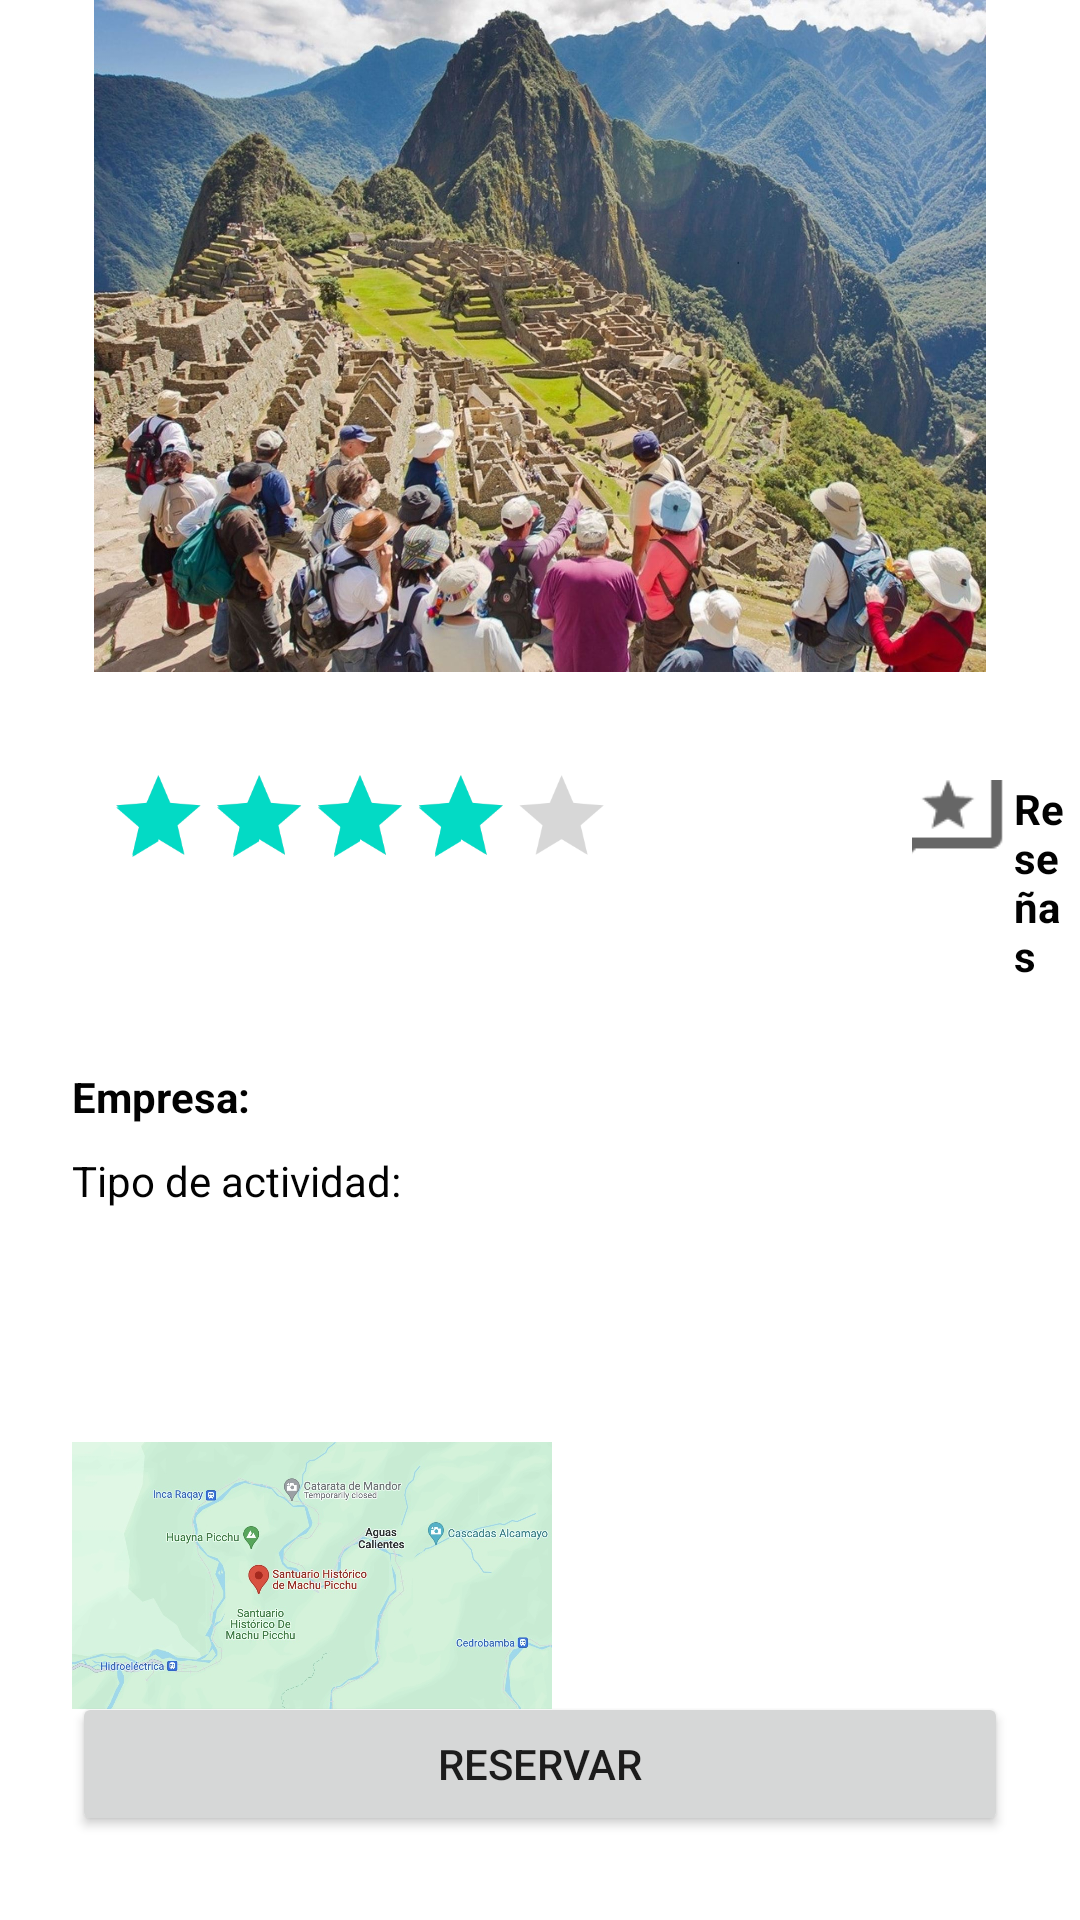

Write the Android layout XML for this screen, with the resource values it uses.
<!-- AndroidManifest.xml: application theme Theme.TurismoGoDPA -->
<!-- res/layout/fragment_detalle_actividad.xml -->
<?xml version="1.0" encoding="utf-8"?>
<androidx.constraintlayout.widget.ConstraintLayout xmlns:android="http://schemas.android.com/apk/res/android"
    xmlns:app="http://schemas.android.com/apk/res-auto"
    xmlns:tools="http://schemas.android.com/tools"
    android:layout_width="match_parent"
    android:layout_height="match_parent"
   android:id="@+id/ConsDetalleActividad">

    <ImageView
        android:id="@+id/ivImgActividad"
        android:layout_width="0dp"
        android:layout_height="224dp"
        app:layout_constraintEnd_toEndOf="parent"
        app:layout_constraintStart_toStartOf="parent"
        app:layout_constraintTop_toTopOf="parent"
        app:srcCompat="@drawable/img_actividad02" />

    <RatingBar
        android:id="@+id/ratingBar"
        android:layout_width="wrap_content"
        android:layout_height="wrap_content"
        android:layout_marginTop="23dp"
        android:layout_marginEnd="64dp"
        android:numStars="5"
        android:rating="4"
        android:scaleX="0.7"
        android:scaleY="0.7"
        android:stepSize="1.0"
        app:layout_constraintEnd_toStartOf="@+id/container1"
        app:layout_constraintStart_toStartOf="parent"
        app:layout_constraintTop_toBottomOf="@+id/ivImgActividad" />


    <LinearLayout
        android:id="@+id/container1"
        android:layout_width="0dp"
        android:layout_height="wrap_content"
        android:layout_marginTop="36dp"
        android:layout_marginEnd="5dp"
        android:orientation="horizontal"
        app:layout_constraintEnd_toEndOf="parent"
        app:layout_constraintStart_toEndOf="@+id/ratingBar"
        app:layout_constraintTop_toBottomOf="@+id/ivImgActividad">

        <ImageButton
            android:id="@+id/btnReview"
            android:layout_width="wrap_content"
            android:layout_height="wrap_content"
            android:layout_marginRight="10dp"
            android:background="@android:color/transparent"
            android:contextClickable="true"
            android:scaleX="1.8"
            android:scaleY="1.8"
            app:srcCompat="@drawable/ic_reviews" />

        <TextView
            android:layout_width="wrap_content"
            android:layout_height="wrap_content"
            android:layout_gravity="center"
            android:text="Reseñas"
            android:textColor="#020202"
            android:textStyle="bold" />
    </LinearLayout>

    <TextView
        android:id="@+id/tvNameActividadF"
        android:layout_width="wrap_content"
        android:layout_height="wrap_content"
        android:layout_marginStart="24dp"
        android:layout_marginTop="16dp"
        android:textColor="#020202"
        android:textSize="20dp"
        android:textStyle="bold"
        app:layout_constraintStart_toStartOf="parent"
        app:layout_constraintTop_toBottomOf="@+id/ratingBar"
        tools:text="Descubre Cusco" />

    <TextView
        android:id="@+id/tvNameEmpresa"
        android:layout_width="wrap_content"
        android:layout_height="wrap_content"
        android:layout_marginTop="9dp"
        android:layout_marginEnd="17dp"
        android:textColor="#020202"
        android:textStyle="bold"
        app:layout_constraintEnd_toEndOf="@+id/tvTipoActividad"
        app:layout_constraintTop_toBottomOf="@+id/tvNameActividadF"
        tools:text="Trujillo Tours" />

    <TextView
        android:id="@+id/tvTipoActividad"
        android:layout_width="wrap_content"
        android:layout_height="wrap_content"
        android:layout_marginStart="26dp"
        android:layout_marginTop="9dp"
        android:layout_marginEnd="26dp"
        android:textColor="#020202"
        app:layout_constraintEnd_toEndOf="@+id/ratingBar"
        app:layout_constraintStart_toEndOf="@+id/tvTipoActividadT"
        app:layout_constraintTop_toBottomOf="@+id/tvNameEmpresa"
        tools:text="Trekking" />

    <TextView
        android:id="@+id/tvTipoActividadT"
        android:layout_width="wrap_content"
        android:layout_height="wrap_content"
        android:layout_marginStart="24dp"
        android:layout_marginTop="9dp"
        android:text="Tipo de actividad:"
        android:textColor="#020202"
        app:layout_constraintStart_toStartOf="parent"
        app:layout_constraintTop_toBottomOf="@+id/tvNameEmpresaT" />

    <TextView
        android:id="@+id/tvNameEmpresaT"
        android:layout_width="wrap_content"
        android:layout_height="wrap_content"
        android:layout_marginStart="24dp"
        android:layout_marginTop="9dp"
        android:text="Empresa:"
        android:textColor="#020202"
        android:textStyle="bold"
        app:layout_constraintStart_toStartOf="parent"
        app:layout_constraintTop_toBottomOf="@+id/tvNameActividadF" />

    <TextView
        android:id="@+id/tvDescActividad"
        android:layout_width="300dp"
        android:layout_height="wrap_content"
        android:layout_marginStart="24dp"
        android:layout_marginTop="17dp"
        android:textAlignment="textStart"
        android:textColor="#020202"
        app:layout_constraintStart_toStartOf="parent"
        app:layout_constraintTop_toBottomOf="@+id/tvTipoActividadT"
        tools:text="Explora el centro histórico de la ciudad en bicicleta con un guía experto. Visita la Plaza Mayor, la Catedral, y otros lugares emblemáticos mientras conoces su historia." />

    <TextView
        android:id="@+id/tvDuracionActividadD"
        android:layout_width="wrap_content"
        android:layout_height="wrap_content"
        android:layout_marginStart="24dp"
        android:layout_marginTop="7dp"
        android:textColor="#020202"
        app:layout_constraintStart_toStartOf="parent"
        app:layout_constraintTop_toBottomOf="@+id/tvDescActividad"
        tools:text="6:00 AM - 12:00 PM" />

    <TextView
        android:id="@+id/tvUbicacionActividadT"
        android:layout_width="wrap_content"
        android:layout_height="wrap_content"
        android:layout_marginStart="24dp"
        android:layout_marginTop="10dp"
        android:textColor="#020202"
        android:textSize="16dp"
        android:textStyle="bold"
        app:layout_constraintStart_toStartOf="parent"
        app:layout_constraintTop_toBottomOf="@+id/tvDuracionActividadD"
        tools:text="Explora la zona" />

    <ImageView
        android:id="@+id/ivMapa"
        android:layout_width="160dp"
        android:layout_height="103dp"
        android:layout_marginStart="24dp"
        android:layout_marginTop="55dp"
        android:layout_marginBottom="56dp"
        app:layout_constraintBottom_toBottomOf="@+id/btnReservar"
        app:layout_constraintStart_toStartOf="parent"
        app:layout_constraintTop_toBottomOf="@+id/tvDescActividad"
        app:srcCompat="@drawable/mapscusco" />

    <TextView
        android:id="@+id/tvPrecio"
        android:layout_width="wrap_content"
        android:layout_height="wrap_content"
        android:layout_marginTop="16dp"
        android:layout_marginEnd="24dp"
        android:textColor="#020202"
        android:textSize="20dp"
        android:textStyle="bold"
        app:layout_constraintEnd_toEndOf="parent"
        app:layout_constraintTop_toBottomOf="@+id/ratingBar"
        tools:text=" Precio: s/. 506" />

    <Button
        android:id="@+id/btnReservar"
        android:layout_width="match_parent"
        android:layout_height="wrap_content"
        android:layout_marginStart="24dp"
        android:layout_marginEnd="24dp"
        android:layout_marginBottom="28dp"
        android:text="RESERVAR"
        app:cornerRadius="17dp"
        app:layout_constraintBottom_toBottomOf="parent"
        app:layout_constraintEnd_toEndOf="parent"
        app:layout_constraintStart_toStartOf="parent" />

</androidx.constraintlayout.widget.ConstraintLayout>
<!-- resources referenced by this layout -->
<resources>
  <!-- drawable ic_reviews (drawable) -->
  <?xml version="1.0" encoding="utf-8"?>
  <vector xmlns:android="http://schemas.android.com/apk/res/android"
      android:width="24dp"
      android:height="24dp"
      android:viewportWidth="960"
      android:viewportHeight="960"
      android:tint="?attr/colorControlNormal">
      <path
          android:fillColor="@android:color/white"
          android:pathData="M363,570L480,499L597,570L566,437L670,347L533,336L480,210L427,336L290,347L394,437L363,570ZM80,880L80,160Q80,127 103.5,103.5Q127,80 160,80L800,80Q833,80 856.5,103.5Q880,127 880,160L880,640Q880,673 856.5,696.5Q833,720 800,720L240,720L80,880ZM206,640L800,640Q800,640 800,640Q800,640 800,640L800,160Q800,160 800,160Q800,160 800,160L160,160Q160,160 160,160Q160,160 160,160L160,685L206,640ZM160,640L160,640L160,160Q160,160 160,160Q160,160 160,160L160,160Q160,160 160,160Q160,160 160,160L160,640Q160,640 160,640Q160,640 160,640L160,640Z"/>
  </vector>
  <!-- drawable img_actividad02: jpg bitmap (drawable, 464969 bytes) -->
  <!-- drawable mapscusco: jpg bitmap (drawable, 120899 bytes) -->
  <style name="Theme.TurismoGoDPA" parent="Theme.MaterialComponents.DayNight.DarkActionBar">
          
          <item name="colorPrimary">@color/azul_app</item>
          <item name="colorPrimaryVariant">@color/purple_700</item>
          <item name="colorOnPrimary">@color/white</item>
          
          <item name="colorSecondary">@color/teal_200</item>
          <item name="colorSecondaryVariant">@color/teal_700</item>
          <item name="colorOnSecondary">@color/black</item>
          
          <item name="android:statusBarColor">?attr/colorPrimaryVariant</item>
          
      </style>
  <color name="azul_app">#263C55</color>
  <color name="purple_700">#FF3700B3</color>
  <color name="white">#FFFFFFFF</color>
  <color name="teal_200">#FF03DAC5</color>
  <color name="teal_700">#FF018786</color>
  <color name="black">#FF000000</color>
</resources>
